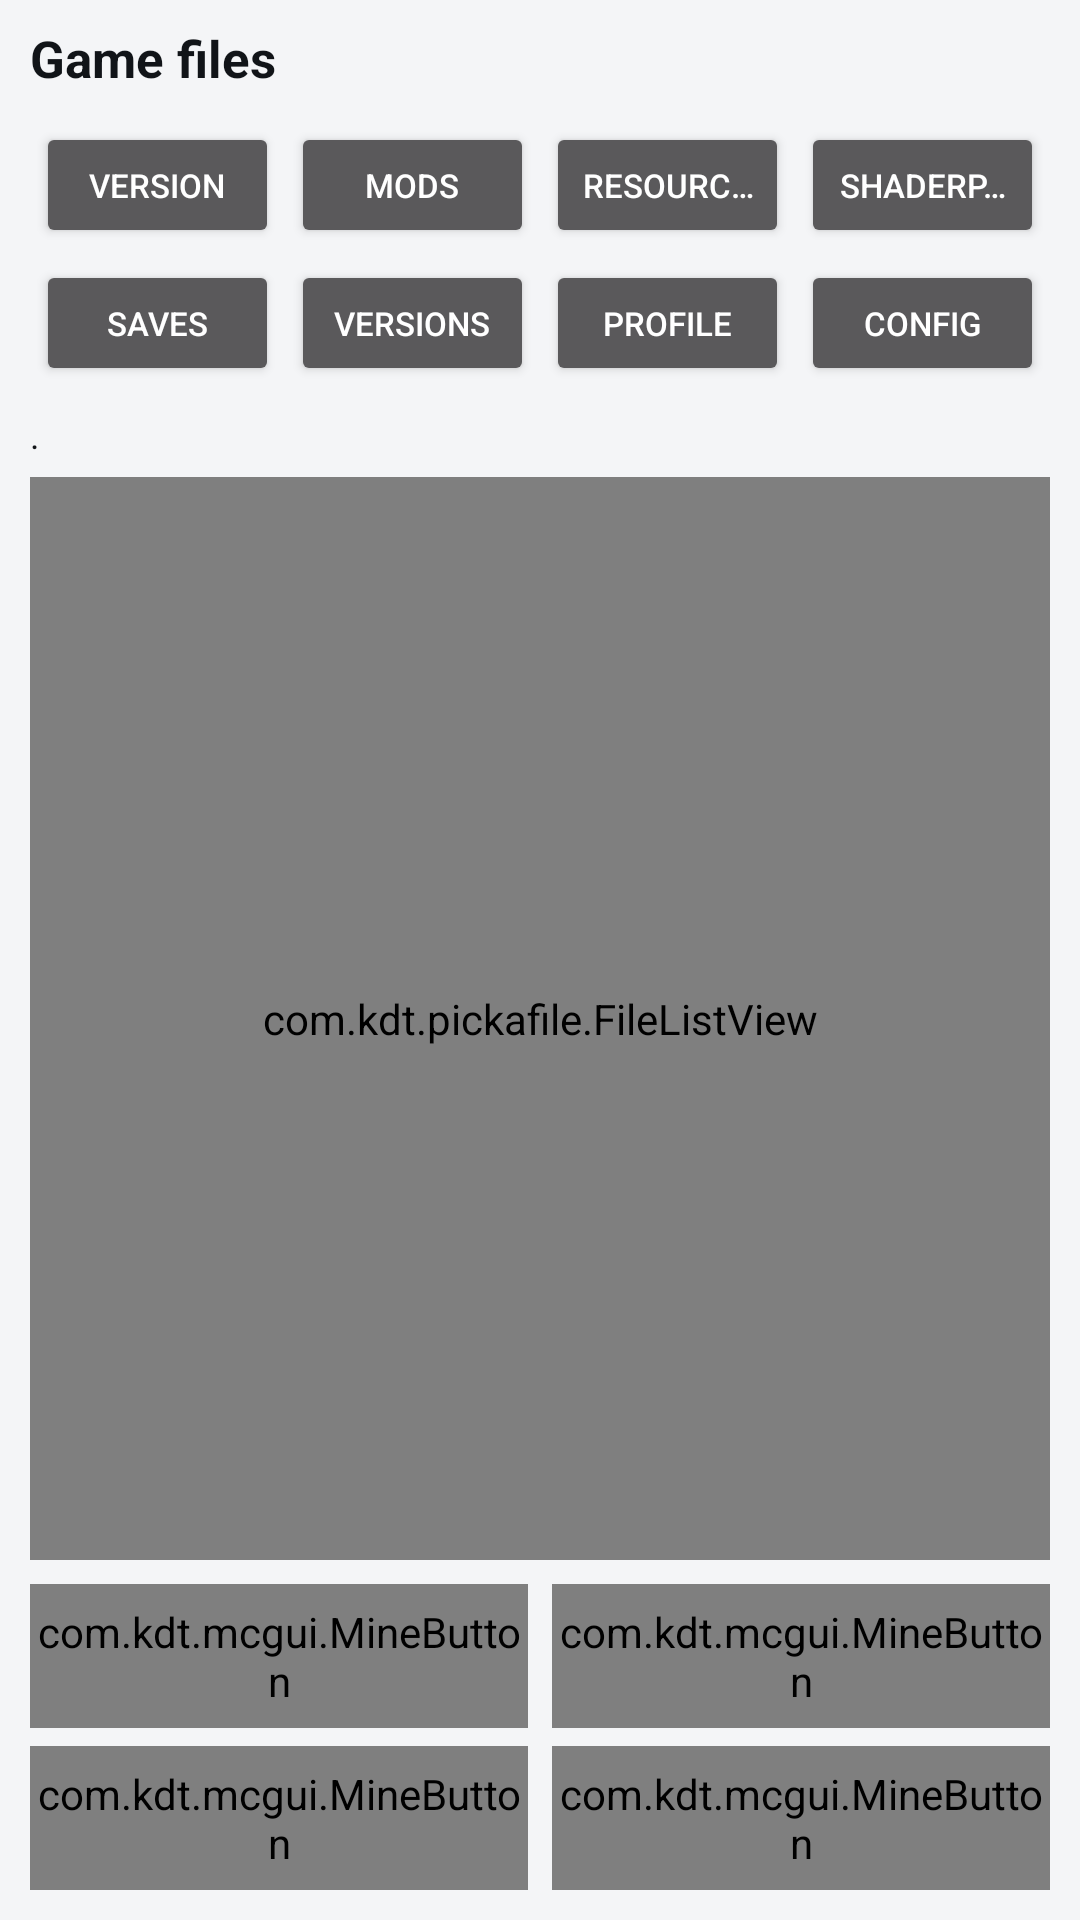

The Android layout XML behind this screen, and the referenced resources:
<!-- AndroidManifest.xml: application theme MojoLauncher.AppTheme -->
<!-- res/layout/fragment_game_files.xml -->
<?xml version="1.0" encoding="utf-8"?>
<LinearLayout xmlns:android="http://schemas.android.com/apk/res/android"
    android:layout_width="match_parent"
    android:layout_height="match_parent"
    android:background="@color/background_app"
    android:orientation="vertical"
    android:paddingHorizontal="10dp"
    android:paddingTop="8dp"
    android:paddingBottom="10dp">

    <TextView
        android:layout_width="wrap_content"
        android:layout_height="wrap_content"
        android:text="@string/gamefiles_title"
        android:textColor="@color/primary_text"
        android:textSize="17sp"
        android:textStyle="bold" />

    <GridLayout
        android:layout_width="match_parent"
        android:layout_height="wrap_content"
        android:layout_marginTop="8dp"
        android:columnCount="4"
        android:rowCount="2">

        <Button android:id="@+id/game_files_jump_root" style="?android:attr/buttonStyleSmall" android:layout_width="0dp" android:layout_height="42dp" android:layout_columnWeight="1" android:layout_margin="2dp" android:singleLine="true" android:textSize="11sp" android:text="@string/gamefiles_jump_root" />
        <Button android:id="@+id/game_files_jump_mods" style="?android:attr/buttonStyleSmall" android:layout_width="0dp" android:layout_height="42dp" android:layout_columnWeight="1" android:layout_margin="2dp" android:singleLine="true" android:textSize="11sp" android:text="@string/gamefiles_jump_mods" />
        <Button android:id="@+id/game_files_jump_resourcepacks" style="?android:attr/buttonStyleSmall" android:layout_width="0dp" android:layout_height="42dp" android:layout_columnWeight="1" android:layout_margin="2dp" android:singleLine="true" android:textSize="11sp" android:text="@string/gamefiles_jump_resourcepacks" />
        <Button android:id="@+id/game_files_jump_shaderpacks" style="?android:attr/buttonStyleSmall" android:layout_width="0dp" android:layout_height="42dp" android:layout_columnWeight="1" android:layout_margin="2dp" android:singleLine="true" android:textSize="11sp" android:text="@string/gamefiles_jump_shaderpacks" />
        <Button android:id="@+id/game_files_jump_saves" style="?android:attr/buttonStyleSmall" android:layout_width="0dp" android:layout_height="42dp" android:layout_columnWeight="1" android:layout_margin="2dp" android:singleLine="true" android:textSize="11sp" android:text="@string/gamefiles_jump_saves" />
        <Button android:id="@+id/game_files_jump_versions" style="?android:attr/buttonStyleSmall" android:layout_width="0dp" android:layout_height="42dp" android:layout_columnWeight="1" android:layout_margin="2dp" android:singleLine="true" android:textSize="11sp" android:text="@string/gamefiles_jump_versions" />
        <Button android:id="@+id/game_files_jump_profile" style="?android:attr/buttonStyleSmall" android:layout_width="0dp" android:layout_height="42dp" android:layout_columnWeight="1" android:layout_margin="2dp" android:singleLine="true" android:textSize="11sp" android:text="@string/gamefiles_jump_profile" />
        <Button android:id="@+id/game_files_jump_config" style="?android:attr/buttonStyleSmall" android:layout_width="0dp" android:layout_height="42dp" android:layout_columnWeight="1" android:layout_margin="2dp" android:singleLine="true" android:textSize="11sp" android:text="@string/gamefiles_jump_config" />
    </GridLayout>

    <TextView
        android:id="@+id/game_files_current_path"
        android:layout_width="match_parent"
        android:layout_height="wrap_content"
        android:layout_marginTop="6dp"
        android:singleLine="true"
        android:ellipsize="middle"
        android:text="."
        android:textSize="12sp"
        android:textColor="@color/primary_text" />

    <com.kdt.pickafile.FileListView
        android:id="@+id/game_files_list"
        android:layout_width="match_parent"
        android:layout_height="0dp"
        android:layout_marginTop="6dp"
        android:layout_weight="1" />

    <LinearLayout
        android:layout_width="match_parent"
        android:layout_height="wrap_content"
        android:layout_marginTop="8dp"
        android:orientation="horizontal">

        <com.kdt.mcgui.MineButton
            android:id="@+id/game_files_import_mod"
            android:layout_width="0dp"
            android:layout_height="48dp"
            android:layout_marginEnd="4dp"
            android:layout_weight="1"
            android:singleLine="true"
            android:textSize="12sp"
            android:text="@string/gamefiles_import_mod" />

        <com.kdt.mcgui.MineButton
            android:id="@+id/game_files_import_pack"
            android:layout_width="0dp"
            android:layout_height="48dp"
            android:layout_marginStart="4dp"
            android:layout_weight="1"
            android:singleLine="true"
            android:textSize="12sp"
            android:text="@string/gamefiles_import_pack" />
    </LinearLayout>

    <LinearLayout
        android:layout_width="match_parent"
        android:layout_height="wrap_content"
        android:layout_marginTop="6dp"
        android:orientation="horizontal">

        <com.kdt.mcgui.MineButton
            android:id="@+id/game_files_import_here"
            android:layout_width="0dp"
            android:layout_height="48dp"
            android:layout_marginEnd="4dp"
            android:layout_weight="1"
            android:singleLine="true"
            android:textSize="12sp"
            android:text="@string/gamefiles_import_here" />

        <com.kdt.mcgui.MineButton
            android:id="@+id/game_files_create_folder"
            android:layout_width="0dp"
            android:layout_height="48dp"
            android:layout_marginStart="4dp"
            android:layout_weight="1"
            android:singleLine="true"
            android:textSize="12sp"
            android:text="@string/folder_fragment_create" />
    </LinearLayout>
</LinearLayout>
<!-- resources referenced by this layout -->
<resources>
  <color name="background_app">#F4F5F7</color>
  <color name="primary_text">#111418</color>
  <string name="folder_fragment_create">Create folder</string>
  <string name="gamefiles_import_here">Import here</string>
  <string name="gamefiles_import_mod">MOD .JAR</string>
  <string name="gamefiles_import_pack">PACK .ZIP</string>
  <string name="gamefiles_jump_config">CONFIG</string>
  <string name="gamefiles_jump_mods">MODS</string>
  <string name="gamefiles_jump_profile">Profile</string>
  <string name="gamefiles_jump_resourcepacks">RESOURCEPACKS</string>
  <string name="gamefiles_jump_root">VERSION</string>
  <string name="gamefiles_jump_saves">SAVES</string>
  <string name="gamefiles_jump_shaderpacks">SHADERPACKS</string>
  <string name="gamefiles_jump_versions">VERSIONS</string>
  <string name="gamefiles_title">Game files</string>
  <style name="MojoLauncher.AppTheme" parent="MojoLauncher" />
  <style name="MojoLauncher" parent="@style/Theme.AppCompat.NoActionBar">
          <item name="windowNoTitle">true</item>
          <item name="windowActionBar">false</item>
          <item name="android:windowContentOverlay">@null</item>
          <item name="android:statusBarColor">@color/background_status_bar</item>
          <item name="android:navigationBarColor">@color/background_app</item>
          <item name="preferenceTheme">@style/PreferenceThemeOverlay.v14.Material</item>
          <item name="android:textSize">@dimen/_12ssp</item>
          <item name="dialogCornerRadius">0dp</item>
          <item name="android:seekBarStyle">@style/MojoLauncher.SeekBar</item>
          <item name="seekBarStyle">@style/MojoLauncher.SeekBar</item>
          <item name="android:switchStyle">@style/MojoLauncher.Switch</item>
          <item name="switchStyle">@style/MojoLauncher.Switch</item>
          <item name="buttonStyle">@style/MojoLauncher.Button</item>
          <item name="android:buttonStyleToggle">@style/MojoLauncher.Button.Toggle</item>
      </style>
  <color name="background_status_bar">#E6E8EB</color>
  <style name="MojoLauncher.SeekBar" parent="Widget.AppCompat.SeekBar">
          <item name="android:progressDrawable">@drawable/minepb_progress</item>
          <item name="android:thumb">@drawable/mineknob_on_unfiltered</item>
          <item name="android:thumbOffset">0dp</item>
          <item name="android:maxHeight">4dp</item>
          <item name="android:minHeight">4dp</item>
      </style>
  <style name="MojoLauncher.Switch" parent="Widget.AppCompat.CompoundButton.Switch">
          <item name="track">@drawable/mineknob_track_mask_unfiltered</item>
          <item name="trackTint">@color/mineknob_track_tint</item>
          <item name="trackTintMode">multiply</item>
          <item name="android:thumb">@drawable/mineknob_switch</item>
          <item name="switchMinWidth">40dp</item>
      </style>
  <style name="MojoLauncher.Button" parent="Widget.AppCompat.Button">
          <item name="android:background">@drawable/button_flat</item>
      </style>
  <style name="MojoLauncher.Button.Toggle" parent="MojoLauncher.Button">
          <item name="android:background">@drawable/button_flat_toggle</item>
      </style>
</resources>
